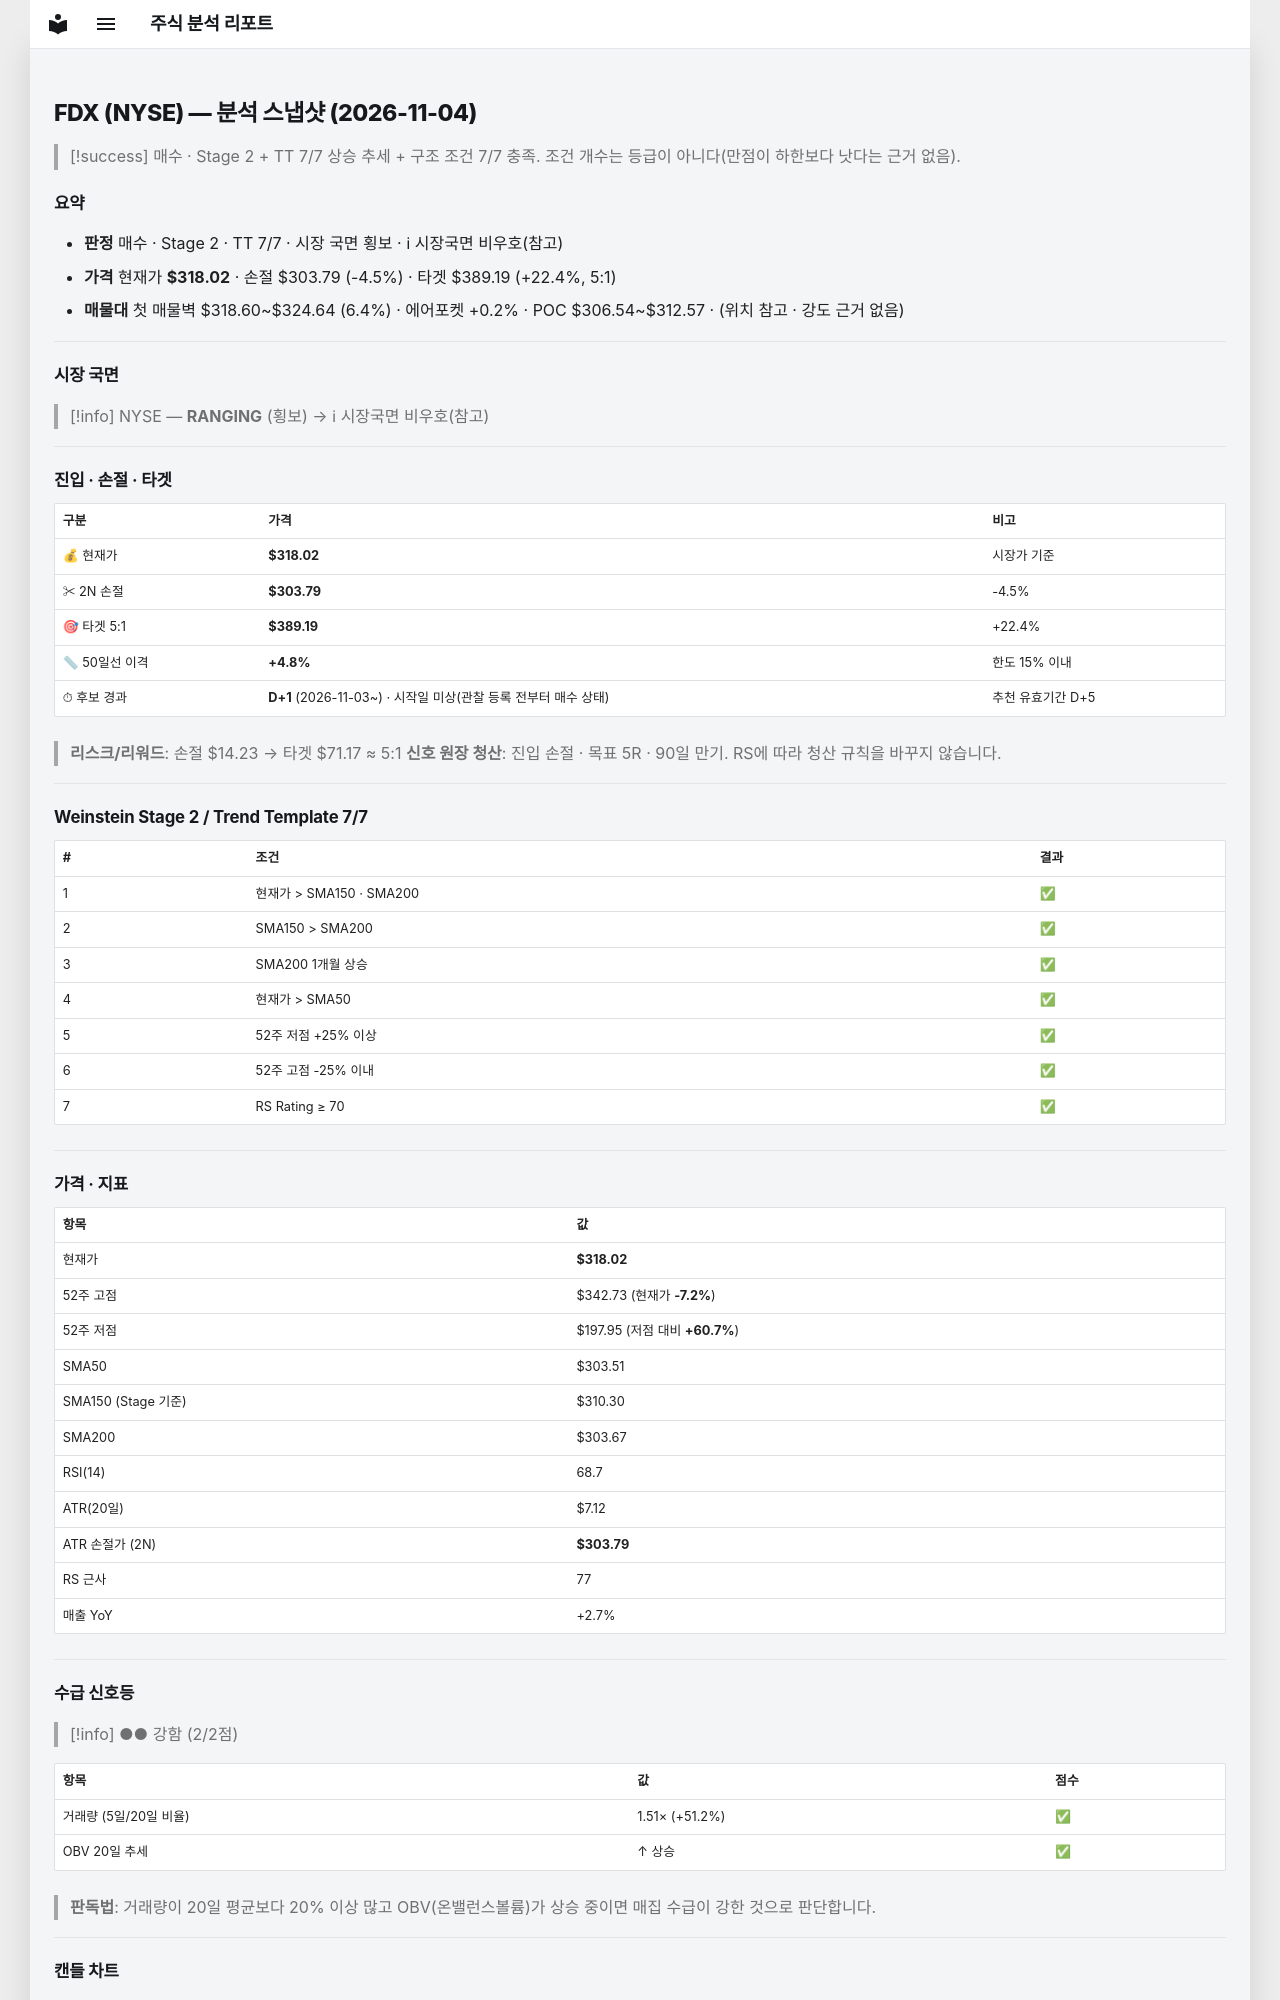

repository: soloandco/stock-reports · page: snapshots/FDX-2026-11-04/index.html · generator: mkdocs

---
type: analysis-snapshot
title: FDX 분석 스냅샷
ticker: FDX
market: NYSE
created: 2026-11-04
updated: 2026-11-04
bar-date: 2026-11-03
verdict: 매수후보
real-rr: 1.57
sma50-gap-pct: 4.8
candidate-days: 1
candidate-since: 2026-11-03
candidate-start-unknown: true
weekly-position: 저항대아래
weekly-overhead-price: 340.35
weekly-overhead-pct: 7.0
stage: 2
trend-template-score: 7
tt-max: 7
ma-set: sma-50-150-200
price: 318.0249938964844
stop-price: 303.7910181439997
market-regime: RANGING
supply-demand-score: 2/2
supply-demand-label: 강함
status: tracking
tags:
  - stock-agent
  - watchlist
  - FDX
  - analysis
related:
  - "[[analysis-template]]"
---

# FDX (NYSE) — 분석 스냅샷 (2026-11-04)

> [!success] 매수 · Stage 2 + TT 7/7
> 상승 추세 + 구조 조건 7/7 충족. 조건 개수는 등급이 아니다(만점이 하한보다 낫다는 근거 없음).

## 요약

- **판정** 매수 · Stage 2 · TT 7/7 · 시장 국면 횡보 · ℹ 시장국면 비우호(참고)
- **가격** 현재가 **$318.02** · 손절 $303.79 (-4.5%) · 타겟 $389.19 (+22.4%, 5:1)
- **매물대** 첫 매물벽 $318.60~$324.64 (6.4%) · 에어포켓 +0.2% · POC $306.54~$312.57 · (위치 참고 · 강도 근거 없음)

---

## 시장 국면

> [!info] NYSE — **RANGING** (횡보) → ℹ 시장국면 비우호(참고)

---

## 진입 · 손절 · 타겟

| 구분 | 가격 | 비고 |
|------|------|------|
| 💰 현재가 | **$318.02** | 시장가 기준 |
| ✂ 2N 손절 | **$303.79** | -4.5% |
| 🎯 타겟 5:1 | **$389.19** | +22.4% |
| 📏 50일선 이격 | **+4.8%** | 한도 15% 이내 |
| ⏱ 후보 경과 | **D+1** (2026-11-03~) · 시작일 미상(관찰 등록 전부터 매수 상태) | 추천 유효기간 D+5 |

> **리스크/리워드**: 손절 $14.23 → 타겟 $71.17 ≈ 5:1
> **신호 원장 청산**: 진입 손절 · 목표 5R · 90일 만기. RS에 따라 청산 규칙을 바꾸지 않습니다.

---

## Weinstein Stage 2 / Trend Template 7/7

| # | 조건 | 결과 |
|---|------|------|
| 1 | 현재가 > SMA150 · SMA200 | ✅ |
| 2 | SMA150 > SMA200 | ✅ |
| 3 | SMA200 1개월 상승 | ✅ |
| 4 | 현재가 > SMA50 | ✅ |
| 5 | 52주 저점 +25% 이상 | ✅ |
| 6 | 52주 고점 -25% 이내 | ✅ |
| 7 | RS Rating ≥ 70 | ✅ |

---

## 가격 · 지표

| 항목 | 값 |
|------|---|
| 현재가 | **$318.02** |
| 52주 고점 | $342.73 (현재가 **-7.2%**) |
| 52주 저점 | $197.95 (저점 대비 **+60.7%**) |
| SMA50 | $303.51 |
| SMA150 (Stage 기준) | $310.30 |
| SMA200 | $303.67 |
| RSI(14) | 68.7 |
| ATR(20일) | $7.12 |
| ATR 손절가 (2N) | **$303.79** |
| RS 근사 | 77 |
| 매출 YoY | +2.7% |

---
## 수급 신호등

> [!info] ●● 강함 (2/2점)

| 항목 | 값 | 점수 |
|------|------|------|
| 거래량 (5일/20일 비율) | 1.51× (+51.2%) | ✅ |
| OBV 20일 추세 | ↑ 상승 | ✅ |

> **판독법**: 거래량이 20일 평균보다 20% 이상 많고 OBV(온밸런스볼륨)가 상승 중이면 매집 수급이 강한 것으로 판단합니다.

---
